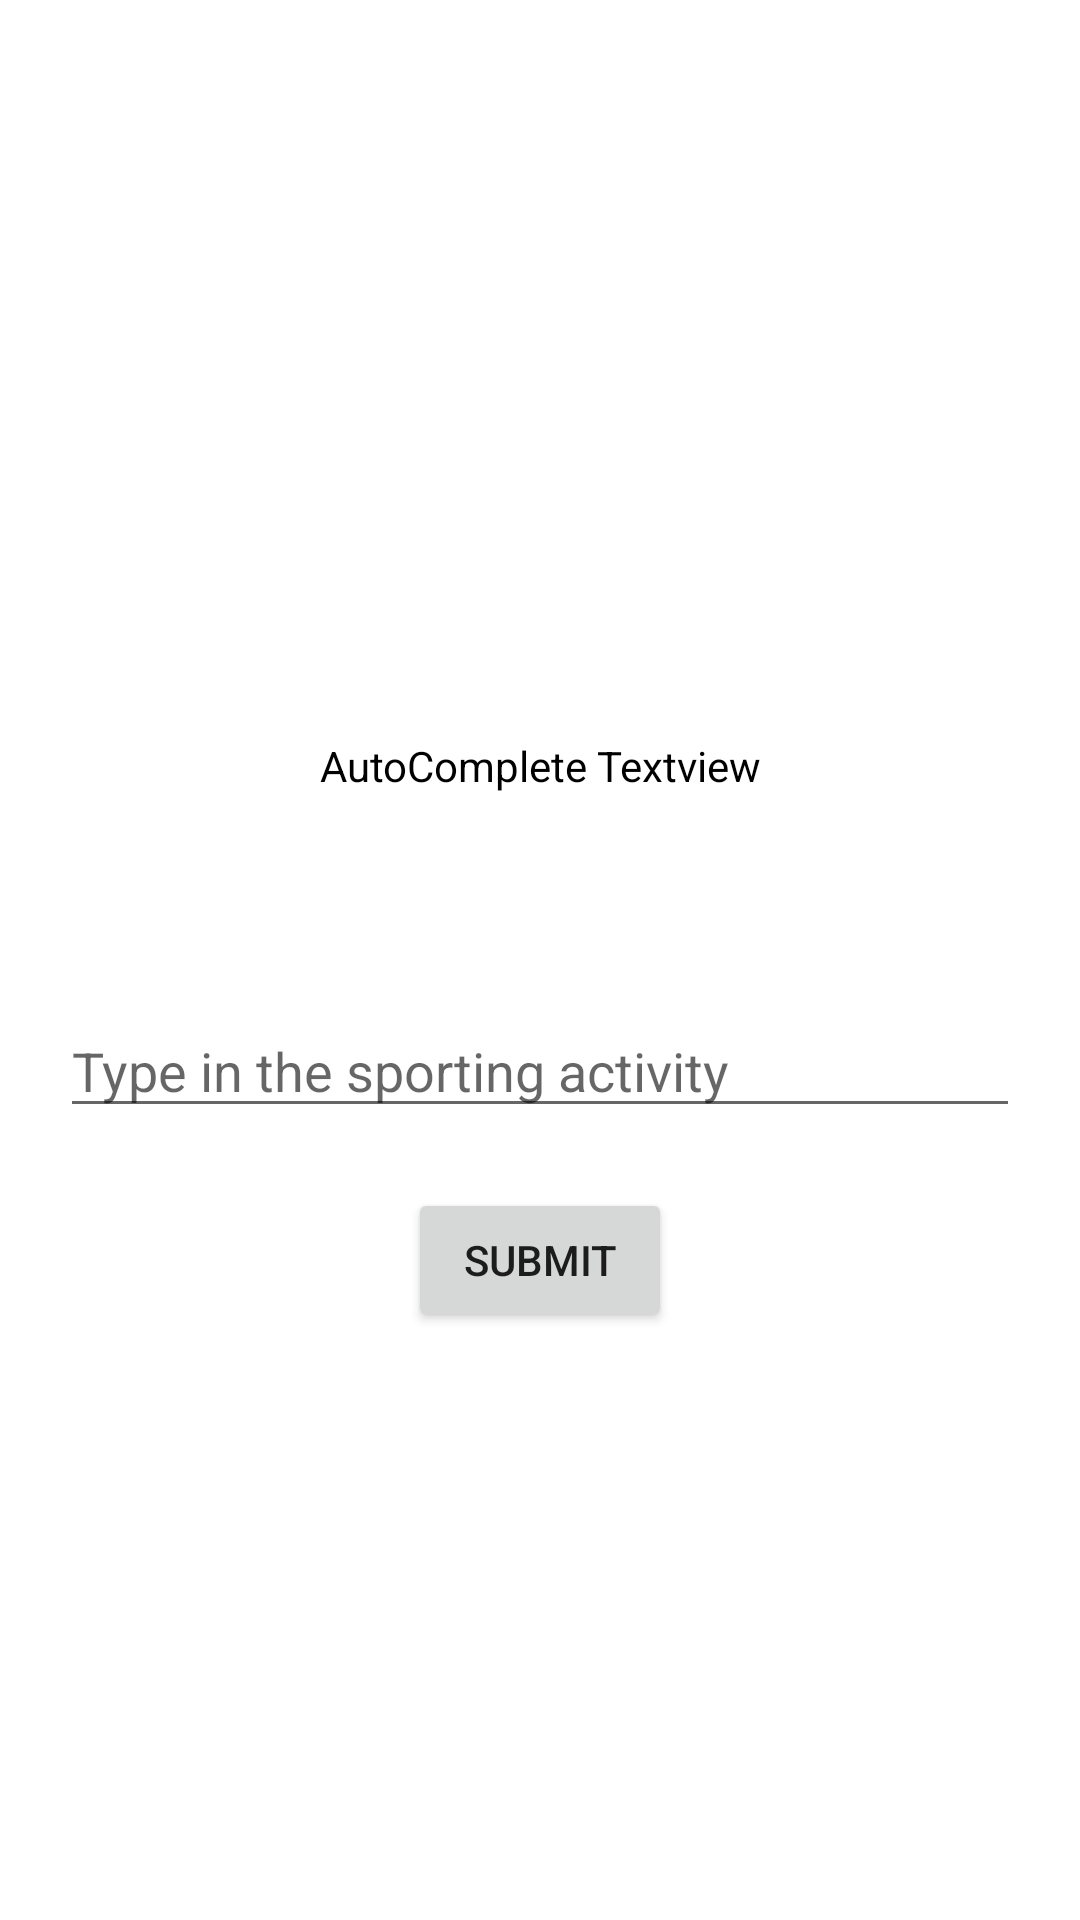

This screen was rendered from an Android layout file. Write that file and the resources it references.
<!-- AndroidManifest.xml: application theme Theme.MoreViewsApp -->
<!-- res/layout/activity_main.xml -->
<?xml version="1.0" encoding="utf-8"?>
<LinearLayout
    xmlns:android="http://schemas.android.com/apk/res/android"
    xmlns:app="http://schemas.android.com/apk/res-auto"
    xmlns:tools="http://schemas.android.com/tools"
    android:layout_width="match_parent"
    android:layout_height="match_parent"
    android:orientation="vertical"
    android:gravity="center"
    tools:context=".MainActivity">


    <TextView
        android:layout_width="wrap_content"
        android:layout_height="wrap_content"
        android:layout_margin="50dp"
        android:gravity="center_horizontal"
        android:text="AutoComplete Textview"
        android:textAlignment="center"
        android:textColor="#000"
        android:fontFamily="sans-serif"/>

    <AutoCompleteTextView
        android:layout_width="match_parent"
        android:layout_height="wrap_content"
        android:id="@+id/autoTextView"
        android:layout_margin="20dp"
        android:hint="@string/hint"/>
    <Button
        android:layout_width="wrap_content"
        android:layout_height="wrap_content"
        android:id="@+id/btn"
        android:text="Submit"/>



</LinearLayout>
<!-- resources referenced by this layout -->
<resources>
  <string name="hint">Type in the sporting activity</string>
  <style name="Theme.MoreViewsApp" parent="Theme.MaterialComponents.DayNight.NoActionBar">
          
          <item name="colorPrimary">@color/purple_500</item>
          <item name="colorPrimaryVariant">@color/purple_700</item>
          <item name="colorOnPrimary">@color/white</item>
          
          <item name="colorSecondary">@color/teal_200</item>
          <item name="colorSecondaryVariant">@color/teal_700</item>
          <item name="colorOnSecondary">@color/black</item>
          
          <item name="android:statusBarColor" tools:targetApi="l">?attr/colorPrimaryVariant</item>
          
      </style>
  <!-- not gathered from this repository: default colours our renderer supplied (Android Studio template values) -->
  <color name="purple_500">#FF6200EE</color>
  <color name="purple_700">#FF3700B3</color>
  <color name="teal_200">#FF03DAC5</color>
  <color name="teal_700">#FF018786</color>
  <color name="black">#FF000000</color>
  <color name="white">#FFFFFFFF</color>
</resources>
